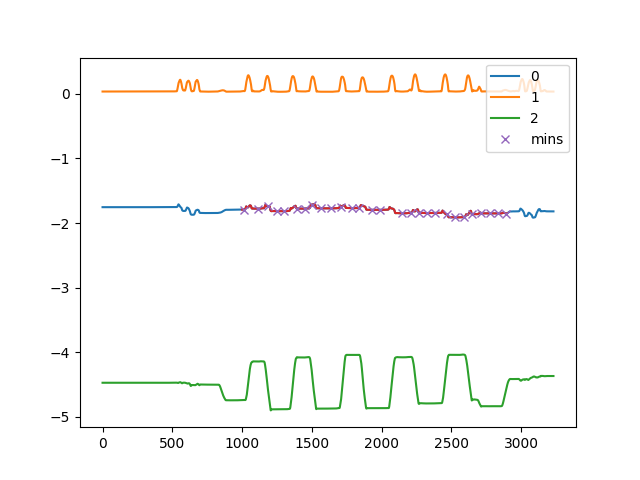

Data behind this chart, as committed beside it:
, C:\Users\kiddb\Documents\GitHub\WHT-Proj…
0, [  16  112  186  254  304  392  451  501…
1, [  13   30   57   79   87   89  110  114…
